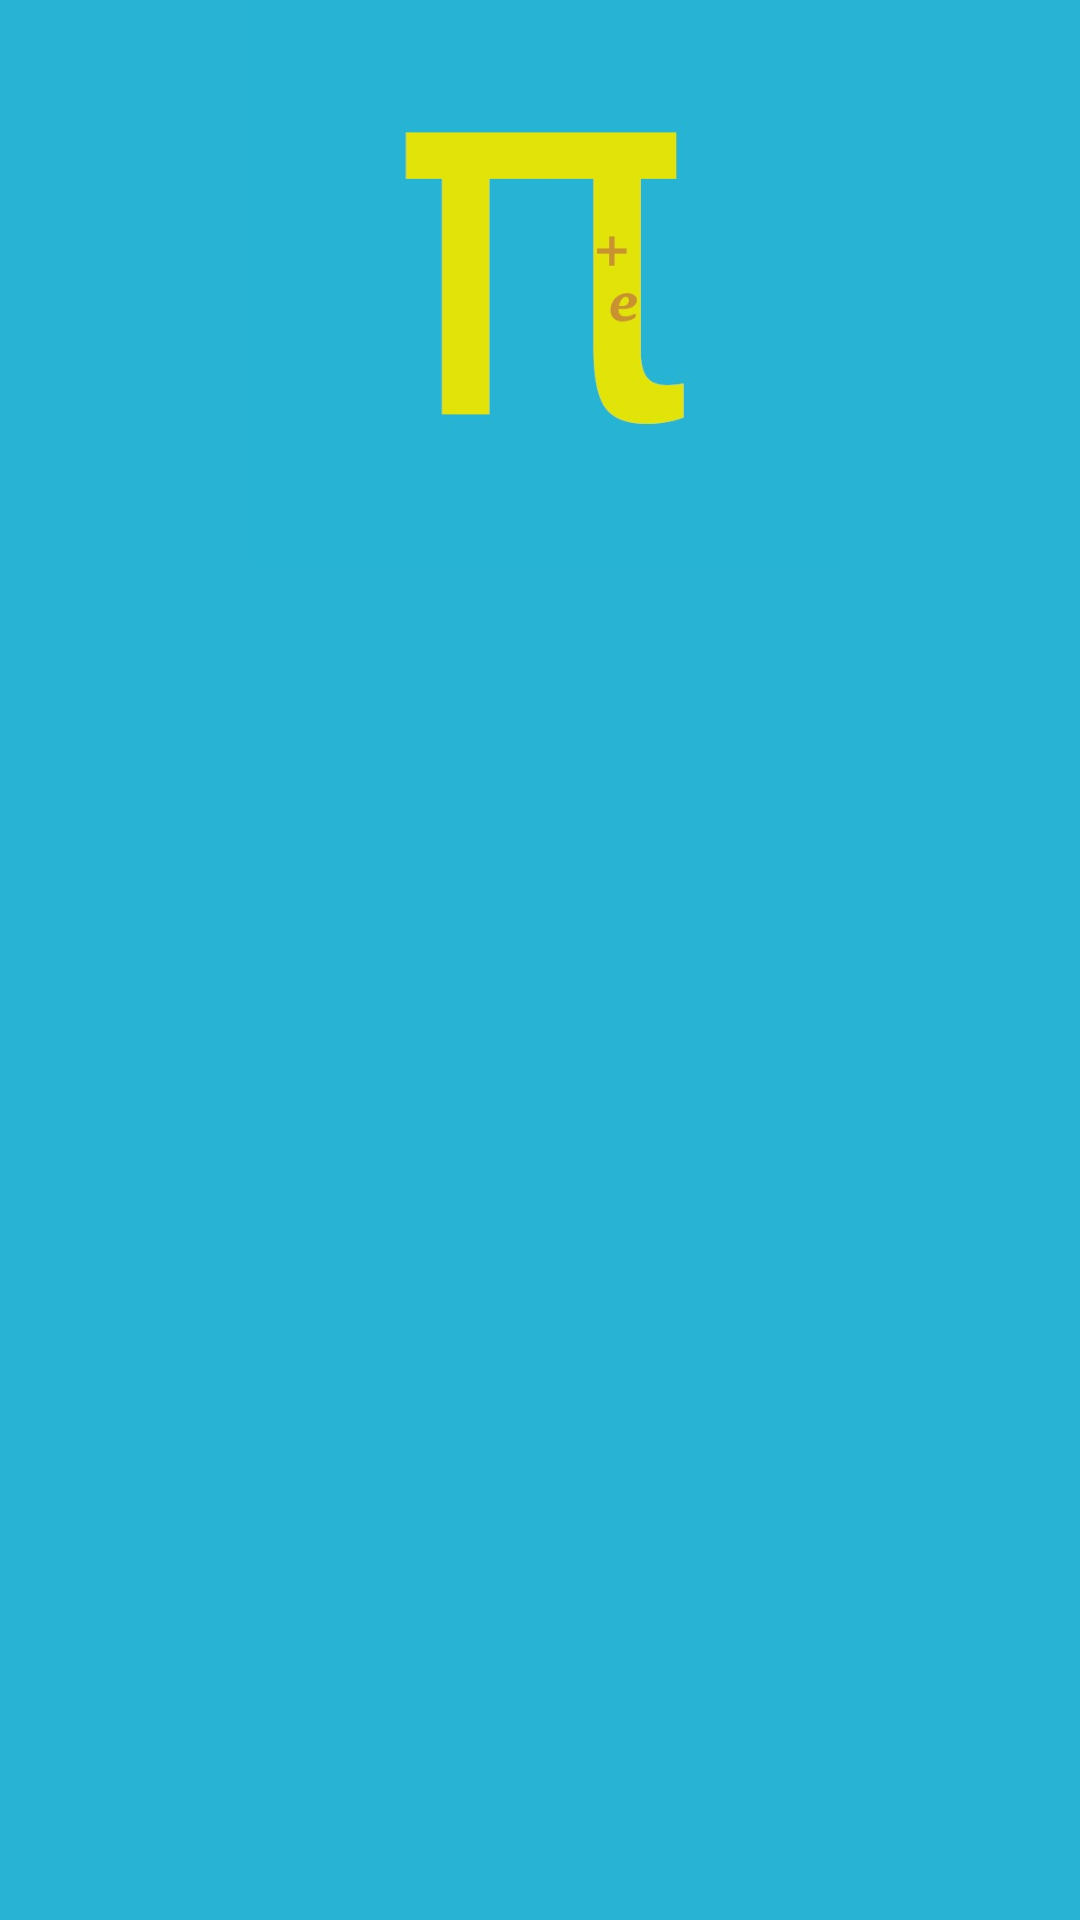

The Android layout XML behind this screen, and the referenced resources:
<!-- AndroidManifest.xml: fallback theme Theme.MaterialComponents.DayNight.NoActionBar -->
<!-- res/layout/activity_loading_screen.xml -->
<?xml version="1.0" encoding="utf-8"?>
<androidx.constraintlayout.widget.ConstraintLayout xmlns:android="http://schemas.android.com/apk/res/android"
    xmlns:app="http://schemas.android.com/apk/res-auto"
    xmlns:tools="http://schemas.android.com/tools"
    android:layout_width="match_parent"
    android:layout_height="match_parent"
    tools:context=".view.activities.LoadingScreen"
    android:background="@color/background_of_loading_page"

    >

    <ImageView
        android:id="@+id/ivLogo"
        android:layout_width="242dp"
        android:layout_height="188dp"
        android:layout_marginLeft="5dp"
        app:layout_constraintEnd_toEndOf="parent"
        app:layout_constraintHorizontal_bias="0.496"
        app:layout_constraintStart_toStartOf="parent"
        app:layout_constraintTop_toTopOf="parent"
        app:srcCompat="@drawable/esolver" />
</androidx.constraintlayout.widget.ConstraintLayout>
<!-- resources referenced by this layout -->
<resources>
  <color name="background_of_loading_page">#28B3D4</color>
  <!-- drawable esolver: jpg bitmap (drawable, 35930 bytes) -->
</resources>
